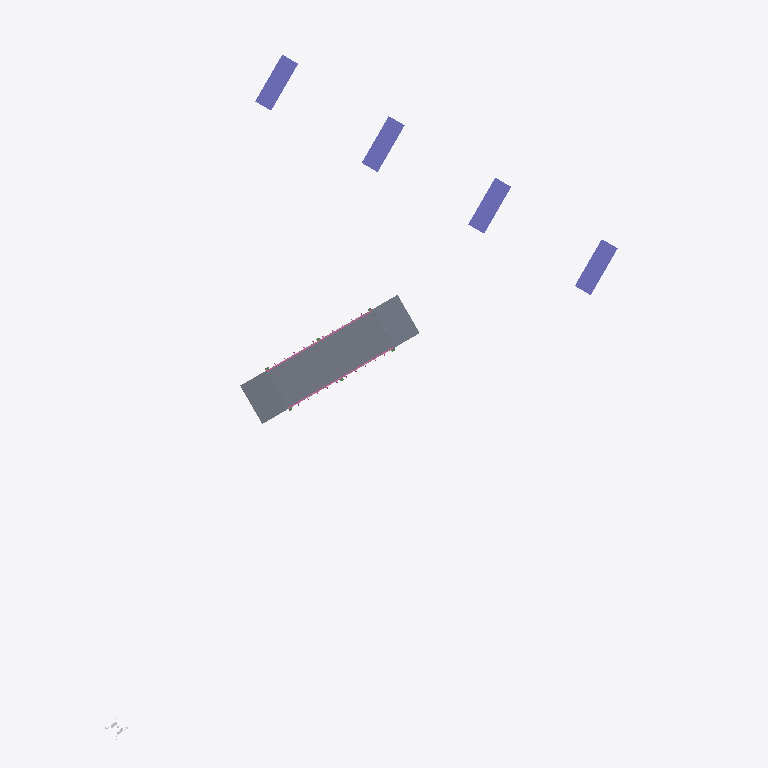
Plan cut of the same IFC building model at storey 'railbridge - superstructure' (level -0.00 m, cut at 1.40 m), seen from above with north up, elements coloured by IFC class: 4 columns (violet), 3 slabs (grey), 2 railings (pink), 1 other element (light grey). Cut surfaces are drawn darker.
Extent 45.4 m × 57.8 m × 11.3 m (x, y, z). Storeys (11): bridge road - abutment at -0.51 m; bridge road - abutment at -0.51 m; rail bridge - substructure at -0.00 m; railbridge - superstructure at -0.00 m; rail bridge - substructure at 0.00 m; railbridge - superstructure at 0.00 m; road rail bridge - approach at 0.24 m; road rail bridge - approach at 0.24 m; road rail bridge - deck at 0.24 m; road rail bridge - superstructure at 0.24 m; road river bridge - substructure at 0.24 m. Elements (48): 9 IfcBuildingElementProxy, 8 IfcBeam, 8 IfcMember, 7 IfcColumn, 7 IfcFooting, 4 IfcWall, 3 IfcSlab, 2 IfcRailing.

HEADER;
FILE_DESCRIPTION(('ViewDefinition [ReferenceView_V1.2]'),'2;1');
FILE_NAME('Infra-Bridge.ifc','2025-02-27T11:09:14',(''),(''),'IFC-manager for SketchUp (5.3.3)','SketchUp [number])','');
FILE_SCHEMA(('IFC4'));
ENDSEC;
DATA;
#13=IFCPROJECT('2Ndyd$OSX7s9A04nc4lyye',#1,'ifc silly sample scene - project','Demystifying IFC with a playful scene using diverse building elements and compositions.',$,$,$,(#11),#14);
#20=IFCSITE('23sFQGRy90RxVbRHD9iSE2',#1,'environment - site','A sample scene environment, showcasing the surrounding landscape.',$,#22,$,$,.COMPLEX.,$,$,$,$,$);
#23=IFCSITE('1adp27B_9CUfup2ojuKOng',#1,'road parking - site','A designated parking area, providing space for vehicles.',$,#25,$,$,.PARTIAL.,$,$,$,$,$);
#30=IFCSITE('3pnaj3EgL1cOScZHtoQhHO',#1,'road river bridge - site','The site of the road river bridge, connecting different areas.',$,#31,$,$,.PARTIAL.,$,$,$,$,$);
#502=IFCSITE('2Wad9UE39Fl81buLr2dp_x',#1,'rail river bridge - site','The site of the rail river bridge, facilitating train crossings.',$,#503,$,$,.PARTIAL.,$,$,$,$,$);
#731=IFCSITE('1$CApj9YLCeu0YyH5TXRVh',#1,'road rail bridge - site','The site of the road rail bridge, supporting both road and rail traffic.',$,#732,$,$,.PARTIAL.,$,$,$,$,$);
#948=IFCSITE('2syxA9_lr7Ew2uZai3VhhS',#1,'road - site','A designated parking area, providing space for vehicles.',$,#949,$,$,.PARTIAL.,$,$,$,$,$);
#36=IFCBUILDING('3vzNAxKB5AJA_Ehx4miINx',#1,'road river bridge','A sturdy bridge, spanning the river and connecting roads.','girder',#38,$,$,.ELEMENT.,0.0,0.0,$);
#508=IFCBUILDING('2kjWGt90HF_gBQxs$Lsfkw',#1,'rail bridge','A strong rail bridge, supporting trains as they cross over.','arched',#510,$,$,.ELEMENT.,0.0,0.0,$);
#737=IFCBUILDING('3JNhAW3zLAmRKwMCykb3V5',#1,'rail bridge','A strong rail bridge, supporting trains as they cross over.','arched',#739,$,$,.ELEMENT.,0.0,0.0,$);
#43=IFCBUILDINGSTOREY('04kO$szQnDTAhzkZMdfItT',#1,'road rail bridge - approach','The approach to the road rail bridge, ensuring a smooth transition.','approach',#45,$,$,.COMPLEX.,242.32103870816184);
#50=IFCBUILDINGSTOREY('2x$zQFzGD8YBtZ$7H7nm4c',#1,'bridge road - abutment','A strong abutment, providing essential support for the bridge road.','abutment',#52,$,$,.PARTIAL.,-513.6789612918377);
#103=IFCBUILDINGSTOREY('2LBqtx8tXFcR8Qzu5tSZdh',#1,'road rail bridge - approach','The approach to the road rail bridge, ensuring a smooth transition.','approach',#104,$,$,.COMPLEX.,242.32103870816184);
#109=IFCBUILDINGSTOREY('2cU43jXGXEuv4mx7hSZu3S',#1,'bridge road - abutment','A strong abutment, providing essential support for the bridge road.','abutment',#111,$,$,.PARTIAL.,-513.6789612918377);
#148=IFCBUILDINGSTOREY('2r51NsY5P0QvEz_Kok7DQt',#1,'road rail bridge - deck','The deck, providing a stable surface for vehicles and trains on the road rail bridge.','deck',#149,$,$,.ELEMENT.,242.32103870816184);
#280=IFCBUILDINGSTOREY('2F86AY9Dn33gptJs5BIFJi',#1,'road rail bridge - superstructure','The superstructure, forming the main body of the road rail bridge.','superstructure',#281,$,$,.ELEMENT.,242.32103870816184);
#319=IFCBUILDINGSTOREY('1KPYb5dSn3C9_LNpDoIOdf',#1,'road river bridge - substructure','The substructure, providing essential support for the road river bridge.','substructure',#320,$,$,.ELEMENT.,242.32103870816184);
#515=IFCBUILDINGSTOREY('1NcWEJCZP2QhD3Z7Ptly6p',#1,'rail bridge - substructure','The substructure, providing essential support for the rail bridge.','substructure',#517,$,$,.ELEMENT.,0.0);
#605=IFCBUILDINGSTOREY('0NGju11I55eP2T$y1Bu15n',#1,'railbridge - superstructure','The superstructure, forming the main body of the rail bridge.','superstructure',#606,$,$,.ELEMENT.,0.0);
#744=IFCBUILDINGSTOREY('16qYo484fEuvo5B_xQN5wZ',#1,'rail bridge - substructure','The substructure, providing essential support for the rail bridge.','substructure',#746,$,$,.ELEMENT.,-2.887646E-12);
#822=IFCBUILDINGSTOREY('1hMPjN1XP3D8IpowtvIj0R',#1,'railbridge - superstructure','The superstructure, forming the main body of the rail bridge.','superstructure',#823,$,$,.ELEMENT.,-2.887646E-12);
#264=IFCSLAB('3ObOfBTNz2dhgWxUzdmDpl',#1,'road river bridge - bridge deck','The bridge deck, providing a stable surface for vehicles to cross the river.','floor',#270,#279,'454425.1027893.955984.1885148.955028',$);
#81=IFCSLAB('0W_tPyzHXFtwl0O2DZZAe3',#1,'bridge road - approach slab','A solid slab, ensuring a smooth transition, the bridge''s welcome mat.',$,#92,#102,'454425.1027893.955984.955026.940384',$);
#131=IFCSLAB('01itnAmhP3LAz9aL2vu3YJ',#1,'bridge road - approach slab','A solid slab, ensuring a smooth transition, the bridge''s welcome mat.',$,#138,#147,'454425.1027893.955984.955027.940384',$);
#536=IFCCOLUMN('13HNHx2iHDah6c_2Ir0QFv',#1,'rail bridge - pierstem','A pierstem, providing vertical support for the bridge rail.','pierstem',#544,#553,'454425.1027894.955995.1884272.1884264.1886323',$);
#579=IFCCOLUMN('1Ov2FEORP589f6FJ7Vsjbf',#1,'rail bridge - pierstem','A pierstem, providing vertical support for the bridge rail.','pierstem',#587,#593,'454425.1027894.955995.1884272.1884267.1886323',$);
#796=IFCCOLUMN('0IBSrNevj23wueInn68pOs',#1,'rail bridge - pierstem','A pierstem, providing vertical support for the bridge rail.','pierstem',#804,#810,'454425.1027895.956001.1884272.1884267.1886323',$);
#761=IFCCOLUMN('0XPURiAkzB3g2LT4CHIL$P',#1,'rail bridge - pierstem','A pierstem, providing vertical support for the bridge rail.','pierstem',#769,#775,'454425.1027895.956001.1884272.1884264.1886323',$);
#156=IFCRAILING('1PXj3pcJX7RgxexBEm0se9',#1,'bridge road railing','A protective railing, ensuring safety along the bridge road.','guardrail',#162,#172,'454425.1027893.955984.1885148.955012',$);
#212=IFCRAILING('1lX0aCXHj46eYgtlXl_65e',#1,'bridge road railing','A protective railing, ensuring safety along the bridge road.','guardrail',#213,#222,'454425.1027893.955984.1885148.955013',$);
#935=IFCBUILDINGELEMENTPROXY('3Fit2Fad92zf2f6aWdJtF5',#1,'geo-reference','The reference point for transforming the local engineering coordinate system into the coordinate reference system of the underlying map.','origin',#941,#947,'[number]',$);
ENDSEC;